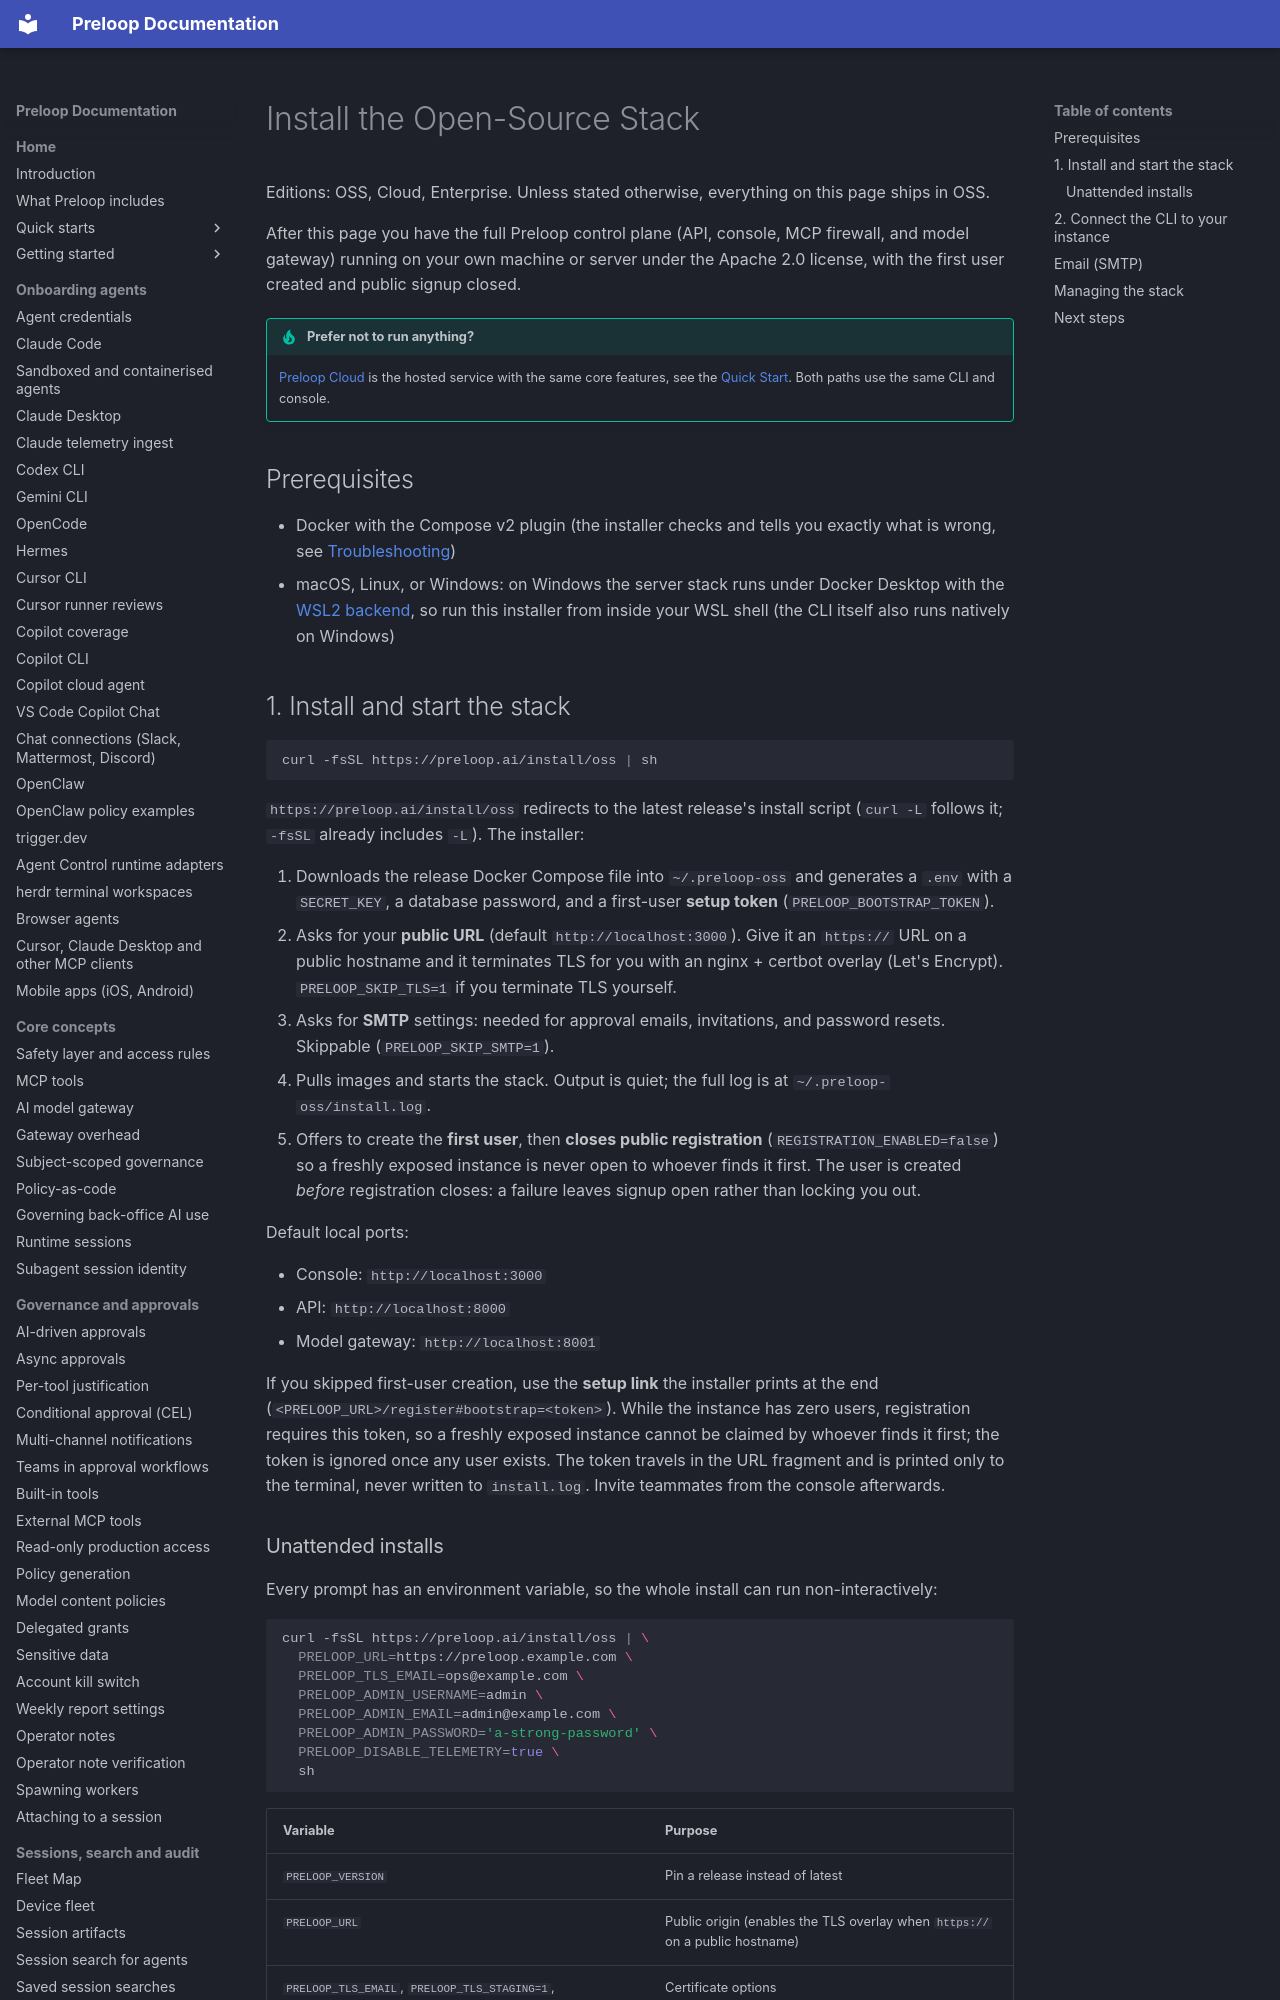

repository: preloop/preloop · page: operations/installation/index.html · generator: mkdocs

# Install the Open-Source Stack

Editions: OSS, Cloud, Enterprise. Unless stated otherwise, everything on this page ships in OSS.

After this page you have the full Preloop control plane (API, console, MCP firewall, and model gateway) running on your own machine or server under the Apache 2.0 license, with the first user created and public signup closed.

!!! tip "Prefer not to run anything?"
    [Preloop Cloud](https://preloop.ai) is the hosted service with the same
    core features, see the [Quick Start](../guide/quickstart.md). Both paths use the
    same CLI and console.

## Prerequisites

- Docker with the Compose v2 plugin (the installer checks and tells you exactly what is wrong, see [Troubleshooting](../guide/troubleshooting.md#installer))
- macOS, Linux, or Windows: on Windows the server stack runs under Docker Desktop with the [WSL2 backend](windows-wsl2.md), so run this installer from inside your WSL shell (the CLI itself also runs natively on Windows)
